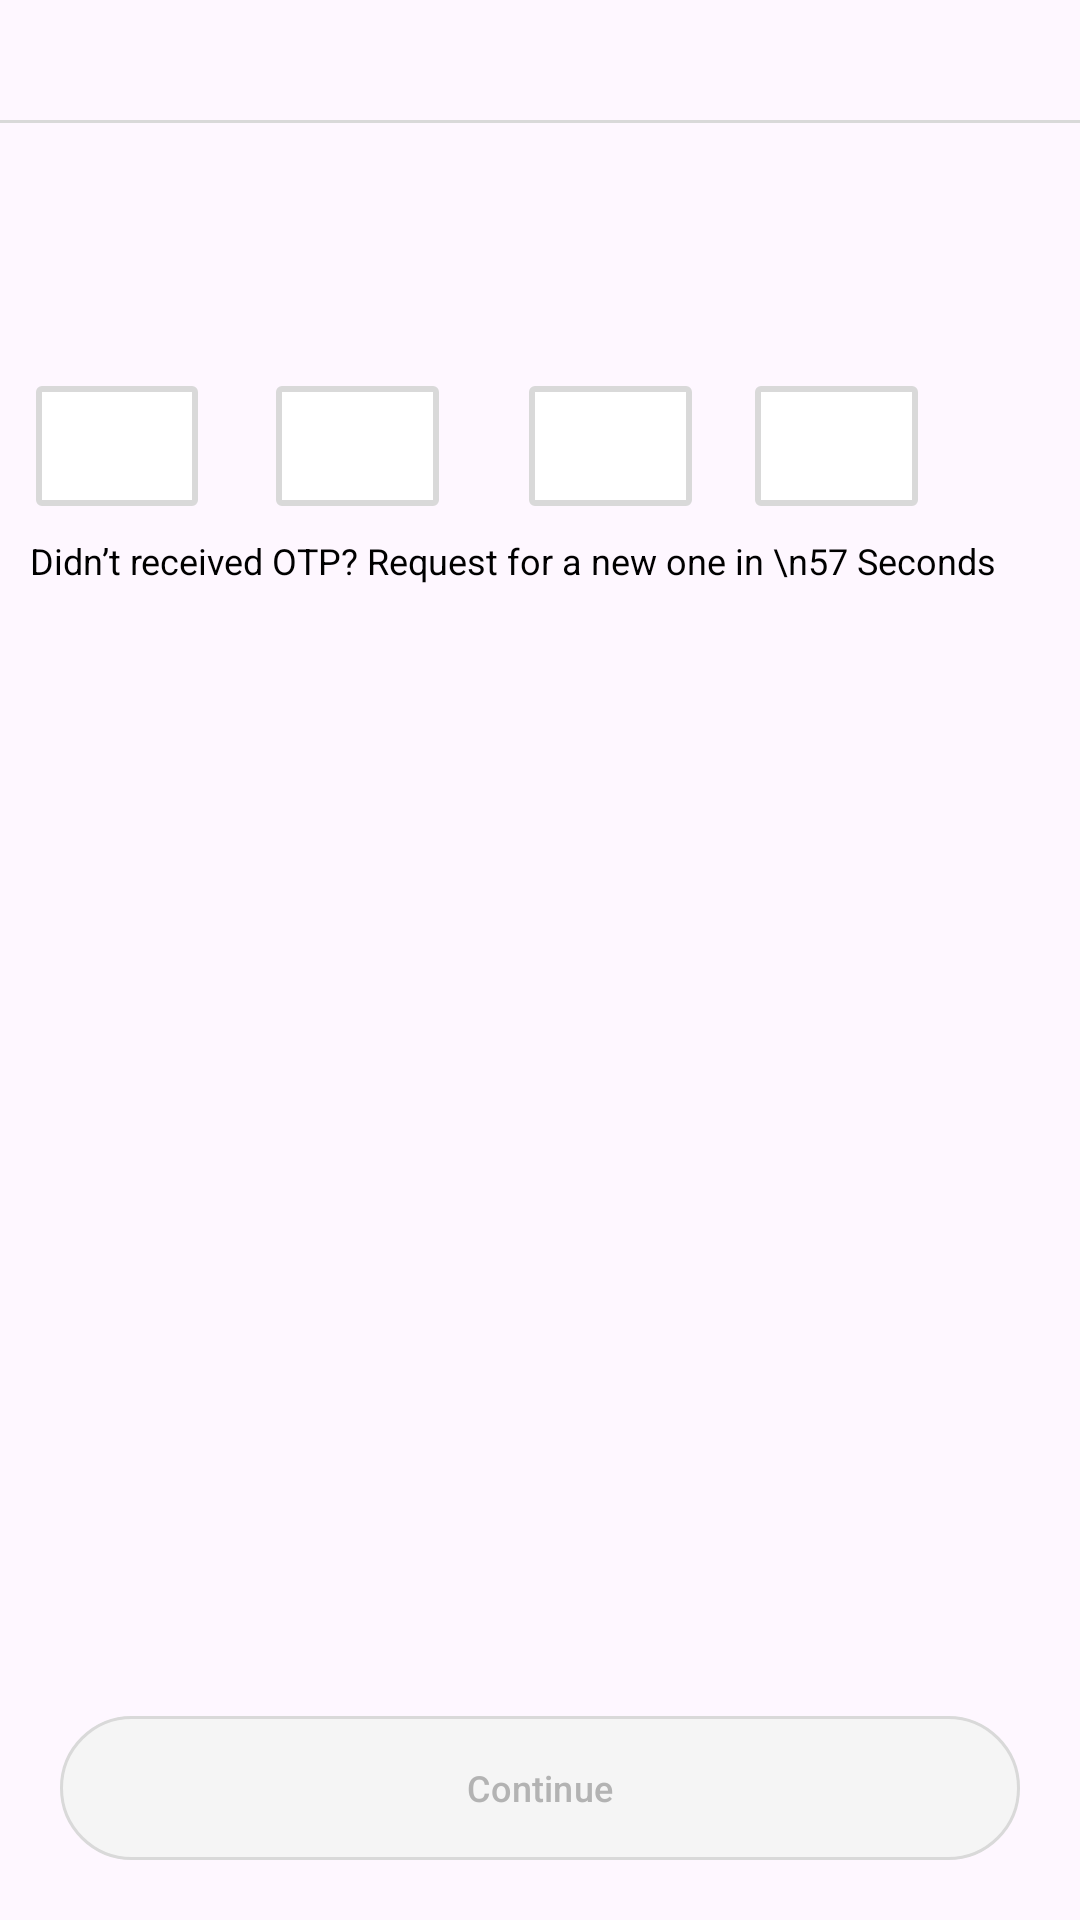

Layout XML and referenced resources for this Android screen:
<!-- AndroidManifest.xml: application theme Theme.Parivikshaka -->
<!-- res/layout/fragment_otp_enter.xml -->
<?xml version="1.0" encoding="utf-8"?>
<layout xmlns:android="http://schemas.android.com/apk/res/android"
    xmlns:andoid="http://schemas.android.com/tools"
    xmlns:app="http://schemas.android.com/apk/res-auto">

    <data>
        <variable
            name="viewmodel"
            type="com.example.parivikshaka.fragments.FragmentEnterOTViewModel" />
    </data>
    <androidx.constraintlayout.widget.ConstraintLayout
        android:layout_width="match_parent"
        android:layout_height="match_parent">


        <androidx.constraintlayout.widget.ConstraintLayout
            android:layout_width="match_parent"
            android:layout_height="match_parent"
            app:layout_constraintEnd_toEndOf="parent"
            app:layout_constraintStart_toStartOf="parent"
            app:layout_constraintTop_toTopOf="parent">


            <androidx.appcompat.widget.AppCompatImageView
                android:id="@+id/back_button"
                android:layout_width="wrap_content"
                android:layout_height="wrap_content"
                android:layout_marginStart="10dp"
                android:padding="6dp"
                app:srcCompat="@drawable/ic_baseline_arrow_back_24"
                app:layout_constraintBottom_toTopOf="@id/VTopLine"
                app:layout_constraintStart_toStartOf="parent"
                app:layout_constraintTop_toTopOf="parent"
                app:tint="#141414" />

            <View
                android:id="@+id/VTopLine"
                android:layout_width="match_parent"
                android:layout_height="1dp"
                android:layout_marginTop="40dp"
                android:background="@color/GrayDark"
                app:layout_constraintEnd_toEndOf="parent"
                app:layout_constraintStart_toStartOf="parent"
                app:layout_constraintTop_toTopOf="parent" />

            <TextView
                android:id="@+id/otp_txt"
                android:layout_width="match_parent"
                android:layout_height="wrap_content"
                android:layout_marginHorizontal="12dp"
                android:layout_marginTop="36dp"
                android:text=""
                android:textColor="@color/black"
                android:textSize="16sp"
                android:textStyle="bold"
                app:layout_constraintEnd_toEndOf="parent"
                app:layout_constraintStart_toStartOf="parent"
                app:layout_constraintTop_toBottomOf="@+id/VTopLine" />

            <LinearLayout
                android:id="@+id/otp_button"
                android:layout_width="300dp"
                android:layout_height="50dp"
                android:layout_marginTop="30dp"
                android:orientation="horizontal"
                android:weightSum="4"
                app:layout_constraintRight_toRightOf="parent"
                app:layout_constraintStart_toStartOf="@+id/otp_txt"
                app:layout_constraintTop_toBottomOf="@id/otp_txt">

                <EditText
                    android:id="@+id/inputCode1"
                    android:layout_width="18dp"
                    android:layout_height="40dp"
                    android:layout_marginEnd="11dp"
                    android:layout_weight="1"
                    android:background="@drawable/otp_background_selection"
                    android:gravity="center"
                    android:imeOptions="actionNext"
                    android:inputType="number"
                    android:maxLength="1"
                    android:textColor="@color/black"
                    android:textSize="24dp"
                    android:textStyle="bold" />

                <EditText
                    android:id="@+id/inputCode2"
                    android:layout_width="18dp"
                    android:layout_height="40dp"
                    android:layout_marginHorizontal="15dp"
                    android:layout_weight="1"
                    android:background="@drawable/otp_background_selection"
                    android:gravity="center"
                    android:imeOptions="actionNext"
                    android:inputType="number"
                    android:maxLength="1"
                    android:textColor="@color/black"
                    android:textCursorDrawable="@drawable/custom_edit_text_cursor"
                    android:textSize="24dp"
                    android:textStyle="bold" />

                <EditText
                    android:id="@+id/inputCode3"
                    android:layout_width="18dp"
                    android:layout_height="40dp"
                    android:layout_marginHorizontal="15dp"
                    android:layout_weight="1"
                    android:background="@drawable/otp_background_selection"
                    android:gravity="center"
                    android:imeOptions="actionNext"
                    android:inputType="number"
                    android:maxLength="1"
                    android:textColor="@color/black"
                    android:textCursorDrawable="@drawable/custom_edit_text_cursor"
                    android:textSize="24dp"
                    android:textStyle="bold" />

                <EditText
                    android:id="@+id/inputCode4"
                    android:layout_width="18dp"
                    android:layout_height="40dp"
                    android:layout_marginHorizontal="6dp"
                    android:layout_weight="1"
                    android:background="@drawable/otp_background_selection"
                    android:gravity="center"
                    android:imeOptions="actionDone"
                    android:inputType="number"
                    android:maxLength="1"
                    android:textColor="@color/black"
                    android:textCursorDrawable="@drawable/custom_edit_text_cursor"
                    android:textSize="24dp"
                    android:textStyle="bold" />
            </LinearLayout>

            <androidx.appcompat.widget.AppCompatTextView
                android:id="@+id/wrongOtpText"
                android:layout_width="wrap_content"
                android:layout_height="wrap_content"
                android:layout_marginLeft="16dp"
                android:layout_marginTop="24dp"
                android:text="The OTP entered is invalid. Please Try Again"
                android:textColor="#FF0000"
                android:visibility="gone"
                app:layout_constraintStart_toStartOf="parent"
                app:layout_constraintTop_toBottomOf="@+id/otp_button" />


            <TextView
                android:id="@+id/TvOTP"
                android:layout_width="match_parent"
                android:layout_height="wrap_content"
                android:maxLines="2"
                android:layout_marginStart="10dp"
                android:text="Didn’t received OTP? Request for a new one in \n57 Seconds"
                android:textColor="@color/black"
                android:textSize="12sp"
                android:visibility="visible"
                app:layout_constraintEnd_toEndOf="@+id/wrongOtpText"
                app:layout_constraintStart_toStartOf="@+id/wrongOtpText"
                app:layout_constraintTop_toBottomOf="@+id/wrongOtpText">

            </TextView>


            <com.google.android.material.button.MaterialButton
                android:id="@+id/btn_continue"
                android:layout_width="match_parent"
                android:layout_height="wrap_content"
                android:layout_marginHorizontal="20dp"
                android:layout_marginBottom="20dp"
                android:elevation="0dp"
                android:insetTop="0dp"
                android:insetBottom="0dp"
                android:text="Continue"
                android:textAllCaps="false"
                android:textColor="#B3B3B3"
                android:textSize="12sp"
                app:backgroundTint="@color/hint_color"
                app:layout_constraintBottom_toBottomOf="parent"
                app:layout_constraintEnd_toEndOf="parent"
                app:layout_constraintStart_toStartOf="parent"
                app:strokeColor="#D9D9D9"
                app:strokeWidth="1dp" />
        </androidx.constraintlayout.widget.ConstraintLayout>
        <ProgressBar
            android:id="@+id/mainProgressBar"
            android:layout_width="wrap_content"
            android:layout_height="wrap_content"
            android:visibility="gone"
            android:indeterminate="true"
            android:indeterminateTintMode="src_atop"
            android:indeterminateTint="@color/red"
            app:layout_constraintBottom_toBottomOf="parent"
            app:layout_constraintEnd_toEndOf="parent"
            app:layout_constraintStart_toStartOf="parent"
            app:layout_constraintTop_toTopOf="parent" />
    </androidx.constraintlayout.widget.ConstraintLayout>
</layout>
<!-- resources referenced by this layout -->
<resources>
  <color name="GrayDark">#D9D9D9</color>
  <color name="black">#FF000000</color>
  <color name="hint_color">#F5F5F5</color>
  <color name="red"> #FF0000</color>
  <!-- drawable custom_edit_text_cursor (drawable) -->
  <?xml version="1.0" encoding="utf-8"?>
  <shape xmlns:android="http://schemas.android.com/apk/res/android"
      android:shape="rectangle" >
      <size
          android:width="2dip" />
      <solid
          android:color="@color/red" />
  </shape>
  <!-- drawable otp_background_selection (drawable) -->
  <?xml version="1.0" encoding="utf-8"?>
  <selector xmlns:android="http://schemas.android.com/apk/res/android">
  
      <item
          android:state_focused="true"
          android:drawable="@drawable/background_otp_et_focused"
          />
      <item
          android:drawable="@drawable/background_otp_et"/>
  
  </selector>
  <style name="Theme.Parivikshaka" parent="Base.Theme.Parivikshaka" />
  <!-- drawable background_otp_et_focused (drawable) -->
  <?xml version="1.0" encoding="utf-8"?>
  <shape xmlns:android="http://schemas.android.com/apk/res/android"
      android:shape="rectangle" >
      <solid android:color="@android:color/white" />
      <stroke android:width="2dp"
          android:color="@color/DarkRed"/>
      <corners android:radius="1dp"/>
  </shape>
  <!-- drawable background_otp_et (drawable) -->
  <?xml version="1.0" encoding="utf-8"?>
  <shape xmlns:android="http://schemas.android.com/apk/res/android"
      android:shape="rectangle" >
      <solid android:color="@android:color/white" />
      <stroke android:width="2dp"
          android:color="#D9D9D9"/>
      <corners android:radius="1dp"/>
  </shape>
  <style name="Base.Theme.Parivikshaka" parent="Theme.Material3.DayNight.NoActionBar">
          
          <item name="colorPrimaryVariant">@color/green</item>
  
          <item name="android:statusBarColor">?attr/colorPrimaryVariant</item>
          
      </style>
  <color name="DarkRed">#FFD74F58</color>
  <color name="green">#008000</color>
</resources>
